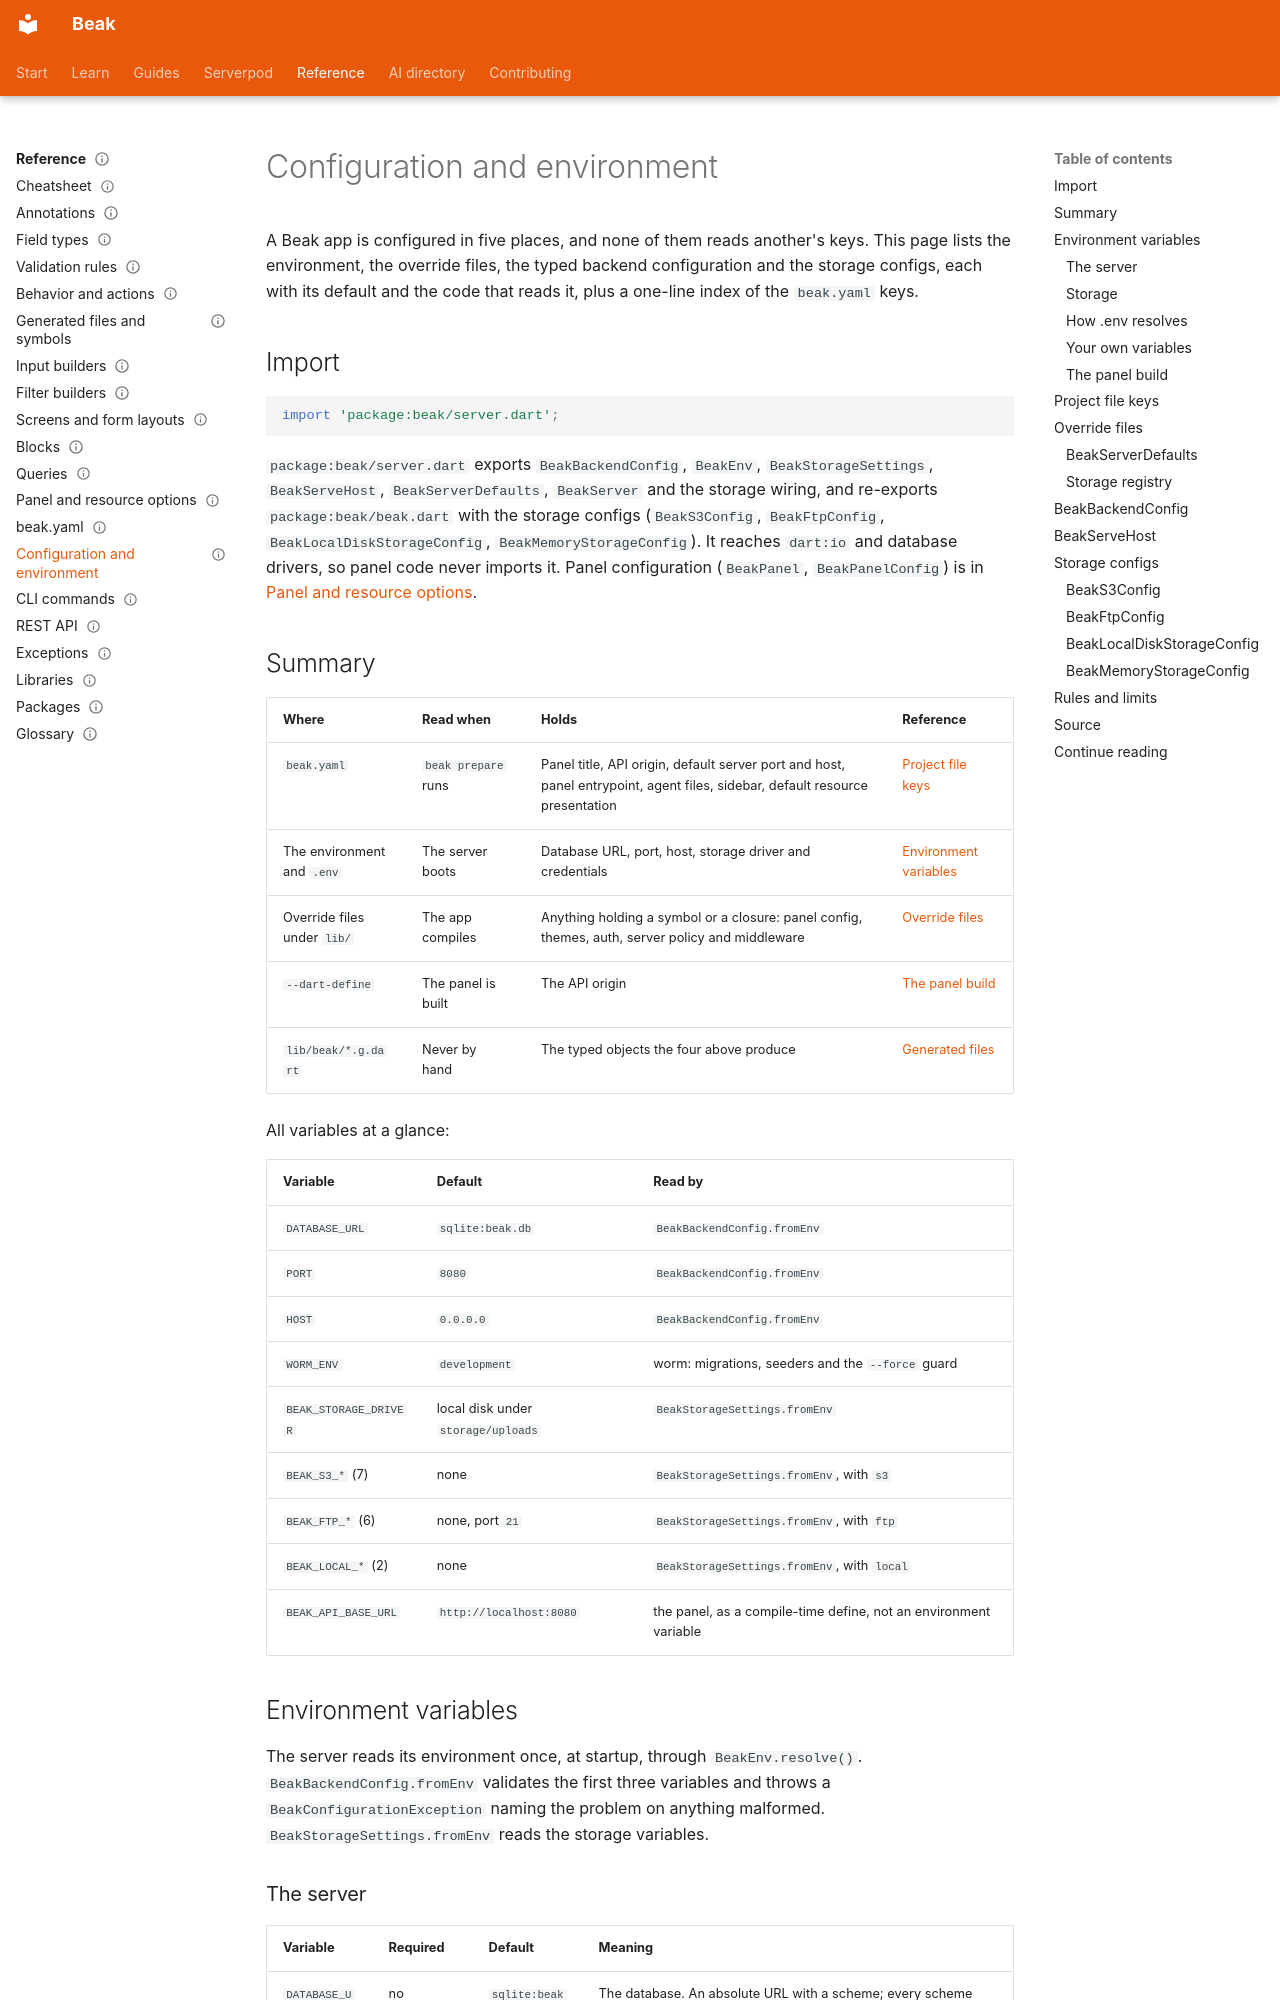

repository: SimonErich/beak · page: reference/configuration/index.html · generator: mkdocs

---
title: Configuration and environment
description: Every environment variable, override file, backend config type and storage setting of a Beak app, with defaults and the code that reads them.
type: reference
audience: [expert, agent]
status: stable
search: {boost: 2}
---

# Configuration and environment

A Beak app is configured in five places, and none of them reads another's keys. This page lists the environment, the override files, the typed backend configuration and the storage configs, each with its default and the code that reads it, plus a one-line index of the `beak.yaml` keys.

## Import

```dart
import 'package:beak/server.dart';
```

`package:beak/server.dart` exports `BeakBackendConfig`, `BeakEnv`, `BeakStorageSettings`, `BeakServeHost`, `BeakServerDefaults`, `BeakServer` and the storage wiring, and re-exports `package:beak/beak.dart` with the storage configs (`BeakS3Config`, `BeakFtpConfig`, `BeakLocalDiskStorageConfig`, `BeakMemoryStorageConfig`). It reaches `dart:io` and database drivers, so panel code never imports it. Panel configuration (`BeakPanel`, `BeakPanelConfig`) is in [Panel and resource options](panel-options.md).

## Summary

| Where | Read when | Holds | Reference |
| --- | --- | --- | --- |
| `beak.yaml` | `beak prepare` runs | Panel title, API origin, default server port and host, panel entrypoint, agent files, sidebar, default resource presentation | [Project file keys](#project-file-keys) |
| The environment and `.env` | The server boots | Database URL, port, host, storage driver and credentials | [Environment variables](#environment-variables) |
| Override files under `lib/` | The app compiles | Anything holding a symbol or a closure: panel config, themes, auth, server policy and middleware | [Override files](#override-files) |
| `--dart-define` | The panel is built | The API origin | [The panel build](#the-panel-build) |
| `lib/beak/*.g.dart` | Never by hand | The typed objects the four above produce | [Generated files](generated-files.md) |

All variables at a glance:

| Variable | Default | Read by |
| --- | --- | --- |
| `DATABASE_URL` | `sqlite:beak.db` | `BeakBackendConfig.fromEnv` |
| `PORT` | `8080` | `BeakBackendConfig.fromEnv` |
| `HOST` | `0.0.0.0` | `BeakBackendConfig.fromEnv` |
| `WORM_ENV` | `development` | worm: migrations, seeders and the `--force` guard |
| `BEAK_STORAGE_DRIVER` | local disk under `storage/uploads` | `BeakStorageSettings.fromEnv` |
| `BEAK_S3_*` (7) | none | `BeakStorageSettings.fromEnv`, with `s3` |
| `BEAK_FTP_*` (6) | none, port `21` | `BeakStorageSettings.fromEnv`, with `ftp` |
| `BEAK_LOCAL_*` (2) | none | `BeakStorageSettings.fromEnv`, with `local` |
| `BEAK_API_BASE_URL` | `http://localhost:8080` | the panel, as a compile-time define, not an environment variable |

## Environment variables

The server reads its environment once, at startup, through `BeakEnv.resolve()`. `BeakBackendConfig.fromEnv` validates the first three variables and throws a `BeakConfigurationException` naming the problem on anything malformed. `BeakStorageSettings.fromEnv` reads the storage variables.
